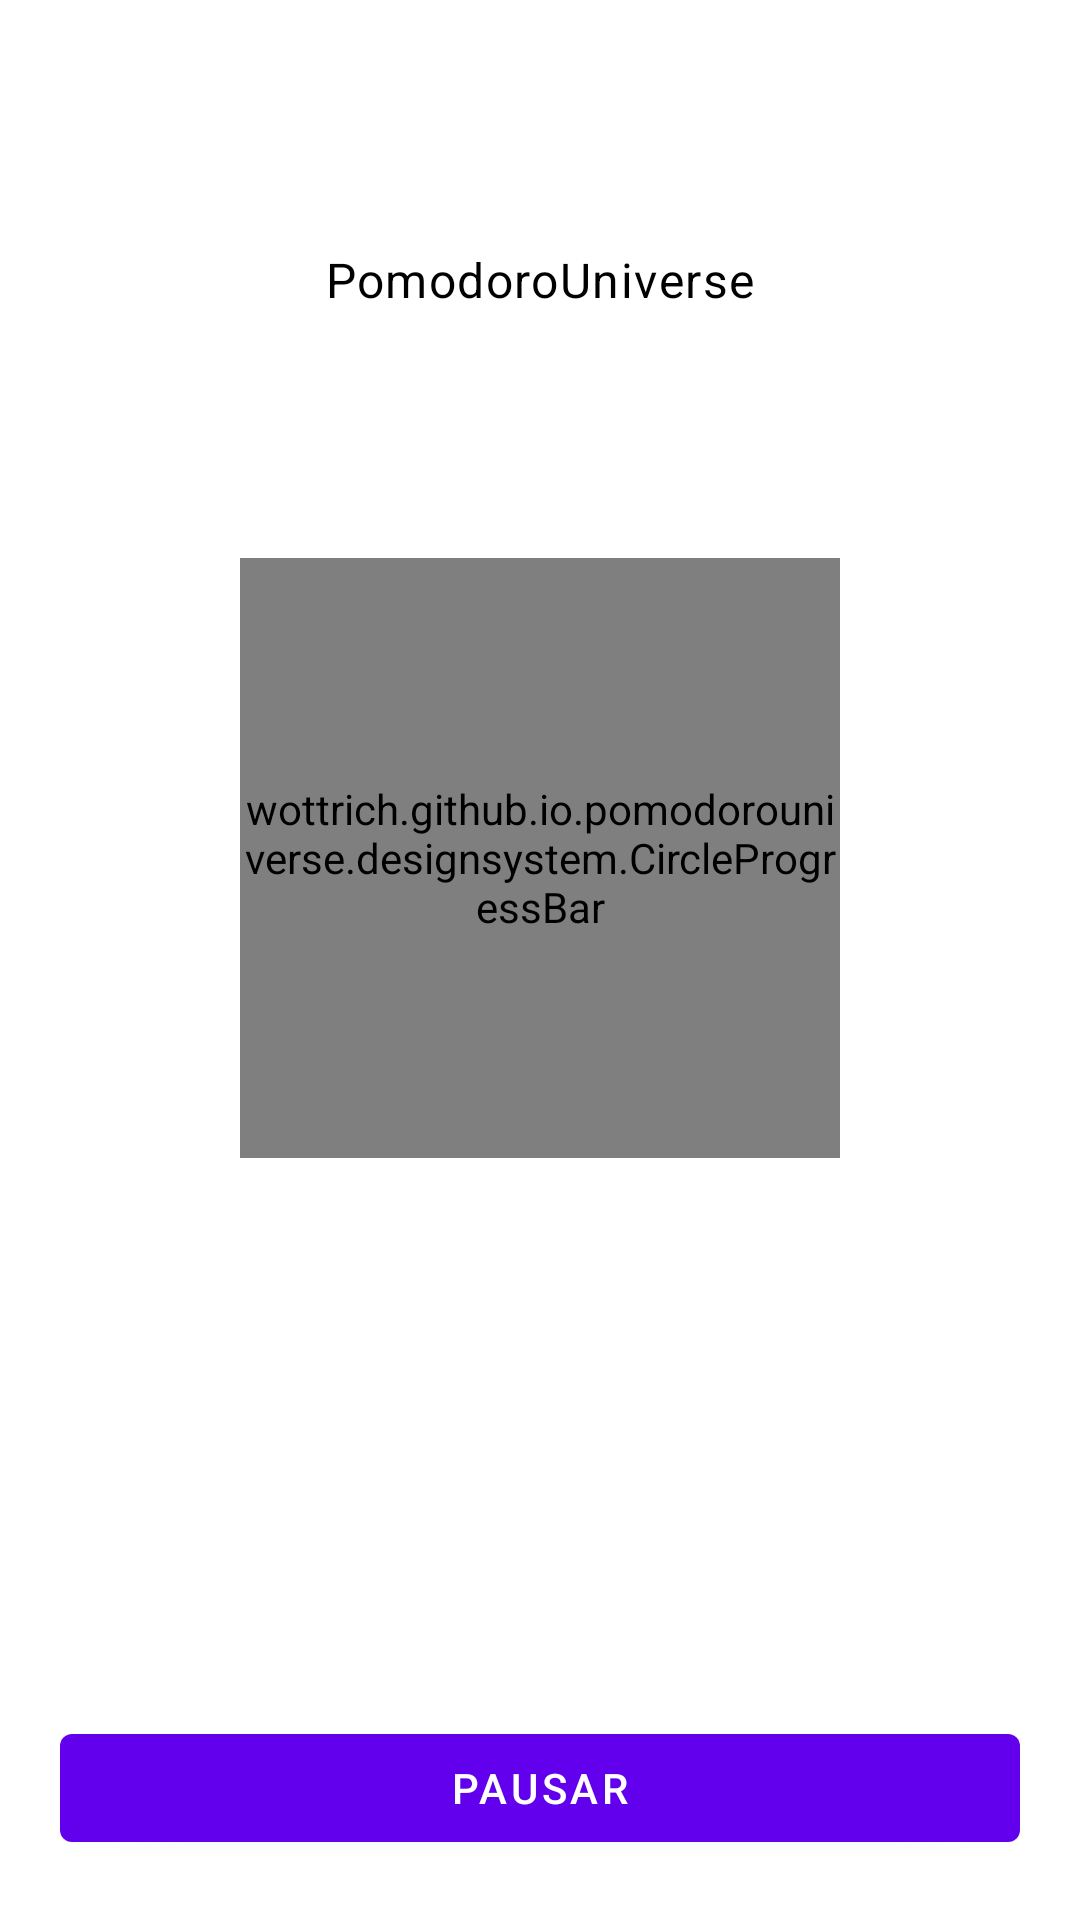

Write the Android layout XML for this screen, with the resource values it uses.
<!-- AndroidManifest.xml: application theme Theme.Reverserodomopo -->
<!-- res/layout/fragment_pomodoro.xml -->
<?xml version="1.0" encoding="utf-8"?>
<androidx.constraintlayout.widget.ConstraintLayout xmlns:android="http://schemas.android.com/apk/res/android"
    xmlns:app="http://schemas.android.com/apk/res-auto"
    xmlns:tools="http://schemas.android.com/tools"
    android:layout_width="match_parent"
    android:layout_height="match_parent">

    <TextView
        android:id="@+id/appNameTitle"
        android:layout_width="wrap_content"
        android:layout_height="wrap_content"
        android:text="@string/app_name"
        android:textAppearance="?attr/textAppearanceBody1"
        android:textColor="?attr/colorOnBackground"
        app:layout_constraintBottom_toTopOf="@id/circleProgressBar"
        app:layout_constraintEnd_toEndOf="parent"
        app:layout_constraintStart_toStartOf="parent"
        app:layout_constraintTop_toTopOf="parent" />

    <example.github.io.pomodorouniverse.designsystem.CircleProgressBar
        android:id="@+id/circleProgressBar"
        android:layout_width="@dimen/pomodoro_progress_indicator_size"
        android:layout_height="@dimen/pomodoro_progress_indicator_size"
        app:layout_constraintTop_toTopOf="parent"
        app:layout_constraintStart_toStartOf="parent"
        app:layout_constraintEnd_toEndOf="parent"
        app:layout_constraintBottom_toTopOf="@id/pomodoroButton"
        />

    <TextView
        android:id="@+id/pomodoroTimerTextView"
        android:layout_width="0dp"
        android:layout_height="0dp"
        android:gravity="center"
        android:maxLines="1"
        android:textAppearance="?attr/textAppearanceHeadline4"
        android:textColor="?attr/colorOnBackground"
        app:layout_constraintBottom_toBottomOf="@id/circleProgressBar"
        app:layout_constraintEnd_toEndOf="@id/circleProgressBar"
        app:layout_constraintStart_toStartOf="@id/circleProgressBar"
        app:layout_constraintTop_toTopOf="@id/circleProgressBar" />

    <TextView
        android:id="@+id/pomodoroStatusTextView"
        android:layout_width="0dp"
        android:layout_height="wrap_content"
        android:layout_marginHorizontal="@dimen/token_large_x"
        android:layout_marginTop="@dimen/token_normal_x"
        android:textAlignment="center"
        android:textAppearance="?attr/textAppearanceHeadline6"
        android:maxLines="1"
        app:layout_constraintTop_toBottomOf="@id/circleProgressBar"
        app:layout_constraintStart_toStartOf="parent"
        app:layout_constraintEnd_toEndOf="parent"
        tools:text="Começar a trabalhar"
        />

    <com.google.android.material.button.MaterialButton
        android:id="@+id/pomodoroButton"
        android:layout_width="0dp"
        android:layout_height="wrap_content"
        android:layout_marginHorizontal="@dimen/token_normal_x"
        android:layout_marginBottom="@dimen/token_normal_x"
        android:text="@string/pomodoro_button_running_work_state_label"
        app:layout_constraintBottom_toBottomOf="parent"
        app:layout_constraintEnd_toEndOf="parent"
        app:layout_constraintStart_toStartOf="parent"
        app:layout_constraintVertical_bias="1" />

</androidx.constraintlayout.widget.ConstraintLayout>
<!-- resources referenced by this layout -->
<resources>
  <dimen name="pomodoro_progress_indicator_size">200dp</dimen>
  <dimen name="token_large_x">32dp</dimen>
  <dimen name="token_normal_x">20dp</dimen>
  <string name="app_name">PomodoroUniverse</string>
  <string name="pomodoro_button_running_work_state_label">Pausar</string>
  <style name="Theme.Reverserodomopo" parent="Theme.MaterialComponents.DayNight.DarkActionBar">
          
          <item name="colorPrimary">@color/purple_500</item>
          <item name="colorPrimaryVariant">@color/purple_700</item>
          <item name="colorOnPrimary">@color/white</item>
          
          <item name="colorSecondary">@color/teal_200</item>
          <item name="colorSecondaryVariant">@color/teal_700</item>
          <item name="colorOnSecondary">@color/black</item>
          
          <item name="android:statusBarColor">?attr/colorPrimaryVariant</item>
          
      </style>
  <!-- not gathered from this repository: default colours our renderer supplied (Android Studio template values) -->
  <color name="purple_500">#FF6200EE</color>
  <color name="purple_700">#FF3700B3</color>
  <color name="teal_200">#FF03DAC5</color>
  <color name="teal_700">#FF018786</color>
  <color name="black">#FF000000</color>
  <color name="white">#FFFFFFFF</color>
</resources>
